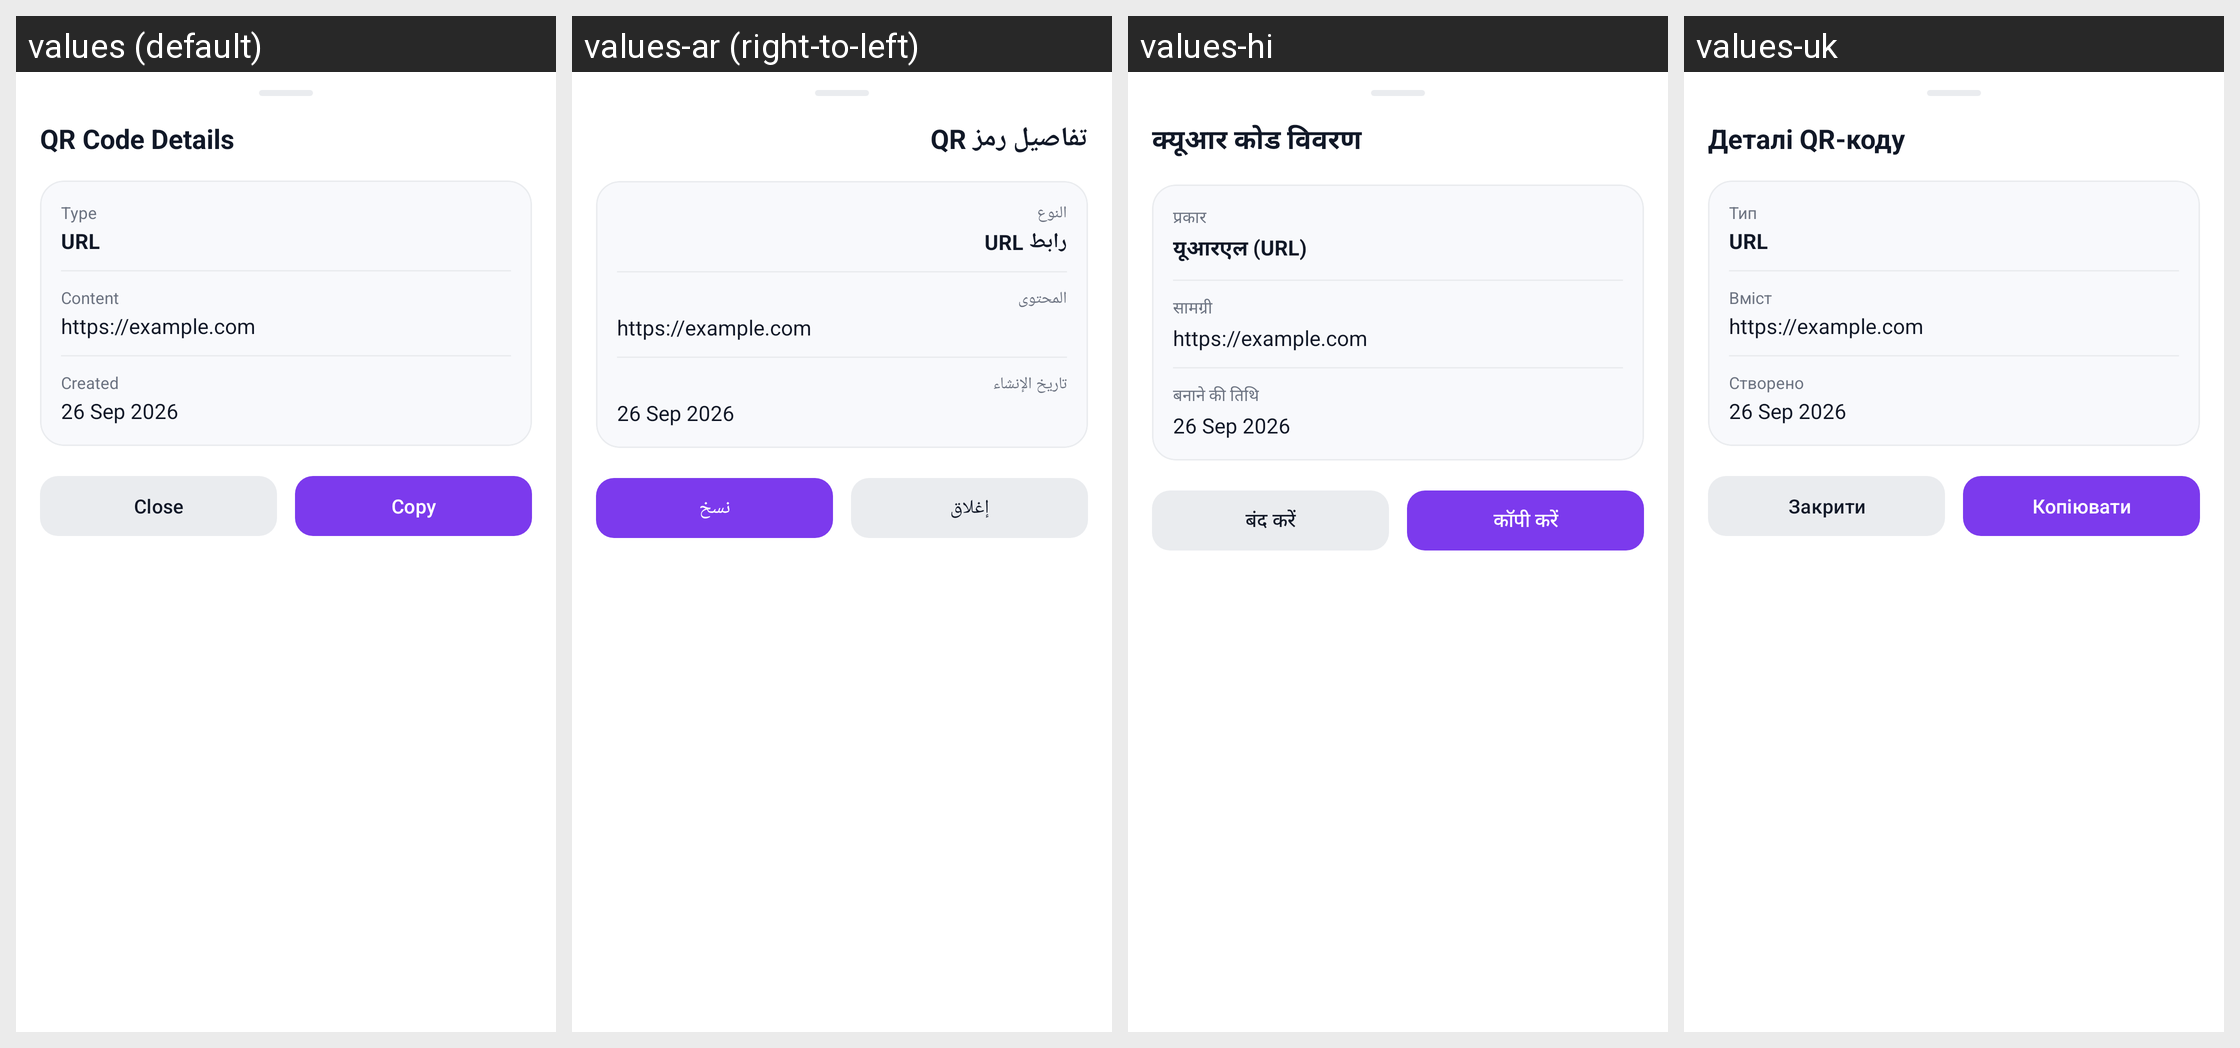

Here is an Android app screen in its default locale and in the app's own translations. Write out the translated-string differences for the strings that appear on this screen.
Android screen res/layout/dialog_qr_details_bottom_sheet.xml rendered under 4 locales, left to right: values (default), values-ar (right-to-left), values-hi, values-uk. Device: Nexus 5 (rendered at 1080×1920; each locale shown at half size, 540×960, under a caption strip naming it); theme Theme.QrCodeScanner.
Other locales in the repository, not shown: values-de, values-es, values-fr, values-ja, values-ko, values-pl, values-pt-rBR, values-ru, values-zh-rCN.
Strings drawn on this screen, with the default value and each locale's value (text and hints the layout hard-codes, and strings that could not be matched under every locale, appear in the picture but are not listed):

qr_code_details
  values: QR Code Details
  values-ar: تفاصيل رمز QR
  values-hi: क्यूआर कोड विवरण
  values-uk: Деталі QR-коду

type
  values: Type
  values-ar: النوع
  values-hi: प्रकार
  values-uk: Тип

qr_type_url
  values: URL
  values-ar: رابط URL
  values-hi: यूआरएल (URL)
  values-uk: URL

content
  values: Content
  values-ar: المحتوى
  values-hi: सामग्री
  values-uk: Вміст

created_date
  values: Created
  values-ar: تاريخ الإنشاء
  values-hi: बनाने की तिथि
  values-uk: Створено

close
  values: Close
  values-ar: إغلاق
  values-hi: बंद करें
  values-uk: Закрити

action_copy
  values: Copy
  values-ar: نسخ
  values-hi: कॉपी करें
  values-uk: Копіювати
